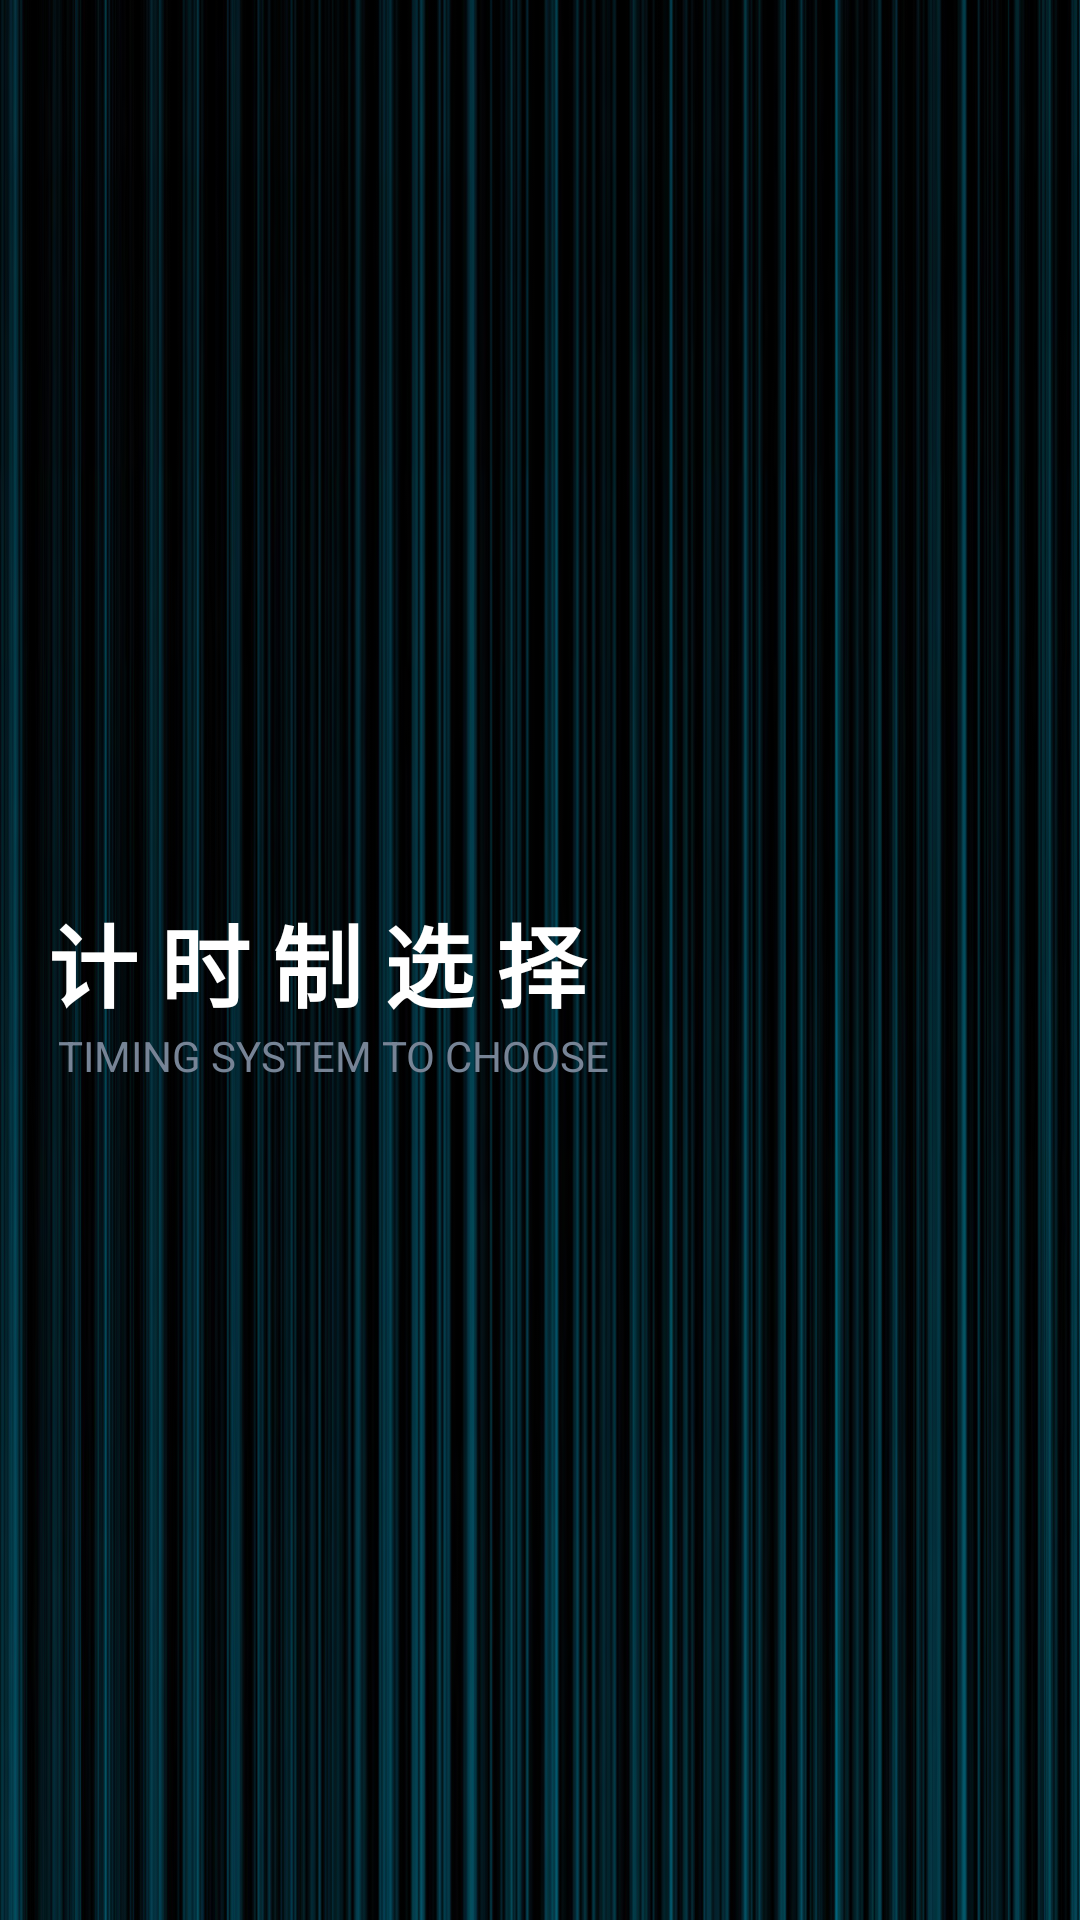

Reconstruct the res/layout file that produces this screen, plus the resources it refers to.
<!-- AndroidManifest.xml: application theme AppTheme -->
<!-- res/layout/nav_header_main3.xml -->
<?xml version="1.0" encoding="utf-8"?>
<LinearLayout xmlns:android="http://schemas.android.com/apk/res/android"
    xmlns:app="http://schemas.android.com/apk/res-auto"
    android:layout_width="match_parent"
    android:layout_height="110dp"
    android:background="@drawable/head"
    android:gravity="center"
    android:orientation="vertical">

    <TextView
        android:id="@+id/textView4"
        android:layout_width="match_parent"
        android:layout_height="wrap_content"
        android:gravity="center|start"
        android:paddingTop="20dp"
        android:paddingLeft="@dimen/activity_horizontal_margin"
        android:paddingRight="@dimen/activity_horizontal_margin"
        android:text="计 时 制 选 择"
        android:textColor="#fff"
        android:textSize="30sp"
        android:textStyle="bold" />

    <TextView
        android:layout_width="match_parent"
        android:layout_height="wrap_content"
        android:paddingLeft="@dimen/activity_horizontal_margin"
        android:paddingRight="@dimen/activity_horizontal_margin"
        android:text=" TIMING SYSTEM TO CHOOSE"
        android:textColor="@color/gray"/>
</LinearLayout>
<!-- resources referenced by this layout -->
<resources>
  <color name="gray">#778496</color>
  <dimen name="activity_horizontal_margin">16dp</dimen>
  <!-- drawable head: png bitmap (drawable, 131721 bytes) -->
  <style name="AppTheme" parent="Theme.Design.Light.NoActionBar">
          
          <item name="colorPrimary">#fff</item>
          <item name="colorPrimaryDark">@color/bar</item>
          <item name="colorAccent">@color/bar</item>
          <item name="android:actionMenuTextAppearance">@style/MyMenuTextStyle</item>
      </style>
  <color name="bar">#44546A</color>
  <style name="MyMenuTextStyle">
          <item name="android:textSize">20sp</item>
          <item name="android:textColor">#fff</item>
      </style>
</resources>
